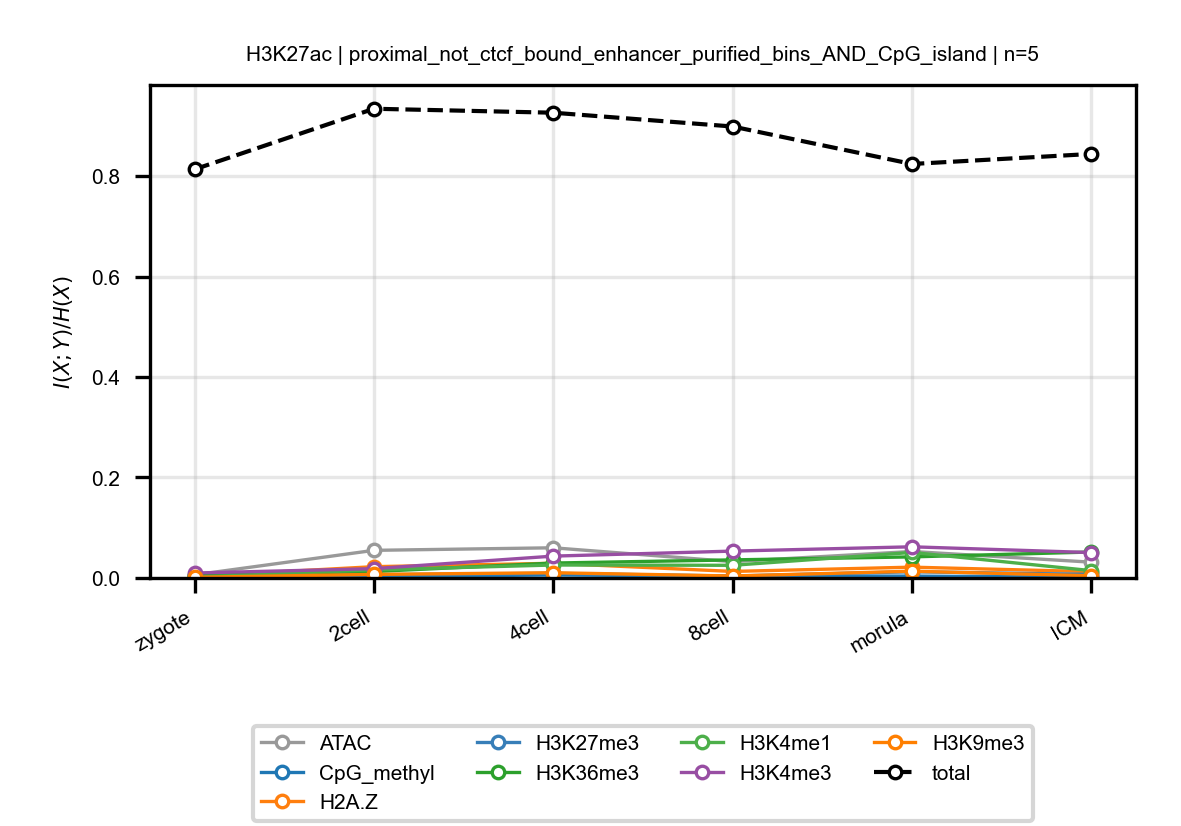

The table this chart was drawn from, first rows:
anchor, target, n_bins, stage, block, normalized_mi
H3K27ac, ATAC, 5, zygote, proximal_not_ctcf_bound_enhancer_purifie…, 0.006224
H3K27ac, ATAC, 5, 2cell, proximal_not_ctcf_bound_enhancer_purifie…, 0.05499
H3K27ac, ATAC, 5, 4cell, proximal_not_ctcf_bound_enhancer_purifie…, 0.06008
H3K27ac, ATAC, 5, 8cell, proximal_not_ctcf_bound_enhancer_purifie…, 0.03251
H3K27ac, ATAC, 5, morula, proximal_not_ctcf_bound_enhancer_purifie…, 0.05272
H3K27ac, ATAC, 5, ICM, proximal_not_ctcf_bound_enhancer_purifie…, 0.03147
H3K27ac, CpG_methyl, 5, zygote, proximal_not_ctcf_bound_enhancer_purifie…, 0.001076
H3K27ac, CpG_methyl, 5, 2cell, proximal_not_ctcf_bound_enhancer_purifie…, 0.002844
H3K27ac, CpG_methyl, 5, 4cell, proximal_not_ctcf_bound_enhancer_purifie…, 0.005935
H3K27ac, CpG_methyl, 5, 8cell, proximal_not_ctcf_bound_enhancer_purifie…, 0.003814
H3K27ac, CpG_methyl, 5, morula, proximal_not_ctcf_bound_enhancer_purifie…, 0.003678
H3K27ac, CpG_methyl, 5, ICM, proximal_not_ctcf_bound_enhancer_purifie…, 0.001421
H3K27ac, H2A.Z, 5, zygote, proximal_not_ctcf_bound_enhancer_purifie…, 0.003186
H3K27ac, H2A.Z, 5, 2cell, proximal_not_ctcf_bound_enhancer_purifie…, 0.02249
H3K27ac, H2A.Z, 5, 4cell, proximal_not_ctcf_bound_enhancer_purifie…, 0.02924
H3K27ac, H2A.Z, 5, 8cell, proximal_not_ctcf_bound_enhancer_purifie…, 0.01301
H3K27ac, H2A.Z, 5, morula, proximal_not_ctcf_bound_enhancer_purifie…, 0.02152
H3K27ac, H2A.Z, 5, ICM, proximal_not_ctcf_bound_enhancer_purifie…, 0.01258
H3K27ac, H3K27me3, 5, zygote, proximal_not_ctcf_bound_enhancer_purifie…, 0.003313
H3K27ac, H3K27me3, 5, 2cell, proximal_not_ctcf_bound_enhancer_purifie…, 0.006538
H3K27ac, H3K27me3, 5, 4cell, proximal_not_ctcf_bound_enhancer_purifie…, 0.009175
H3K27ac, H3K27me3, 5, 8cell, proximal_not_ctcf_bound_enhancer_purifie…, 0.003817
H3K27ac, H3K27me3, 5, morula, proximal_not_ctcf_bound_enhancer_purifie…, 0.01242
H3K27ac, H3K27me3, 5, ICM, proximal_not_ctcf_bound_enhancer_purifie…, 0.007058
H3K27ac, H3K36me3, 5, zygote, proximal_not_ctcf_bound_enhancer_purifie…, 0.00661
H3K27ac, H3K36me3, 5, 2cell, proximal_not_ctcf_bound_enhancer_purifie…, 0.01282
H3K27ac, H3K36me3, 5, 4cell, proximal_not_ctcf_bound_enhancer_purifie…, 0.0297
H3K27ac, H3K36me3, 5, 8cell, proximal_not_ctcf_bound_enhancer_purifie…, 0.03599
H3K27ac, H3K36me3, 5, morula, proximal_not_ctcf_bound_enhancer_purifie…, 0.04197
H3K27ac, H3K36me3, 5, ICM, proximal_not_ctcf_bound_enhancer_purifie…, 0.05169
H3K27ac, H3K4me1, 5, zygote, proximal_not_ctcf_bound_enhancer_purifie…, 0.001456
H3K27ac, H3K4me1, 5, 2cell, proximal_not_ctcf_bound_enhancer_purifie…, 0.0162
H3K27ac, H3K4me1, 5, 4cell, proximal_not_ctcf_bound_enhancer_purifie…, 0.02578
H3K27ac, H3K4me1, 5, 8cell, proximal_not_ctcf_bound_enhancer_purifie…, 0.02521
H3K27ac, H3K4me1, 5, morula, proximal_not_ctcf_bound_enhancer_purifie…, 0.05082
H3K27ac, H3K4me1, 5, ICM, proximal_not_ctcf_bound_enhancer_purifie…, 0.01462
H3K27ac, H3K4me3, 5, zygote, proximal_not_ctcf_bound_enhancer_purifie…, 0.009838
H3K27ac, H3K4me3, 5, 2cell, proximal_not_ctcf_bound_enhancer_purifie…, 0.01854
H3K27ac, H3K4me3, 5, 4cell, proximal_not_ctcf_bound_enhancer_purifie…, 0.04351
H3K27ac, H3K4me3, 5, 8cell, proximal_not_ctcf_bound_enhancer_purifie…, 0.05346
H3K27ac, H3K4me3, 5, morula, proximal_not_ctcf_bound_enhancer_purifie…, 0.06205
H3K27ac, H3K4me3, 5, ICM, proximal_not_ctcf_bound_enhancer_purifie…, 0.05056
H3K27ac, H3K9me3, 5, zygote, proximal_not_ctcf_bound_enhancer_purifie…, 0.00131
H3K27ac, H3K9me3, 5, 2cell, proximal_not_ctcf_bound_enhancer_purifie…, 0.007116
H3K27ac, H3K9me3, 5, 4cell, proximal_not_ctcf_bound_enhancer_purifie…, 0.01042
H3K27ac, H3K9me3, 5, 8cell, proximal_not_ctcf_bound_enhancer_purifie…, 0.003937
H3K27ac, H3K9me3, 5, morula, proximal_not_ctcf_bound_enhancer_purifie…, 0.01347
H3K27ac, H3K9me3, 5, ICM, proximal_not_ctcf_bound_enhancer_purifie…, 0.00443
H3K27ac, total, 5, zygote, proximal_not_ctcf_bound_enhancer_purifie…, 0.8134
H3K27ac, total, 5, 2cell, proximal_not_ctcf_bound_enhancer_purifie…, 0.934
H3K27ac, total, 5, 4cell, proximal_not_ctcf_bound_enhancer_purifie…, 0.9261
H3K27ac, total, 5, 8cell, proximal_not_ctcf_bound_enhancer_purifie…, 0.8987
H3K27ac, total, 5, morula, proximal_not_ctcf_bound_enhancer_purifie…, 0.8241
H3K27ac, total, 5, ICM, proximal_not_ctcf_bound_enhancer_purifie…, 0.8441
